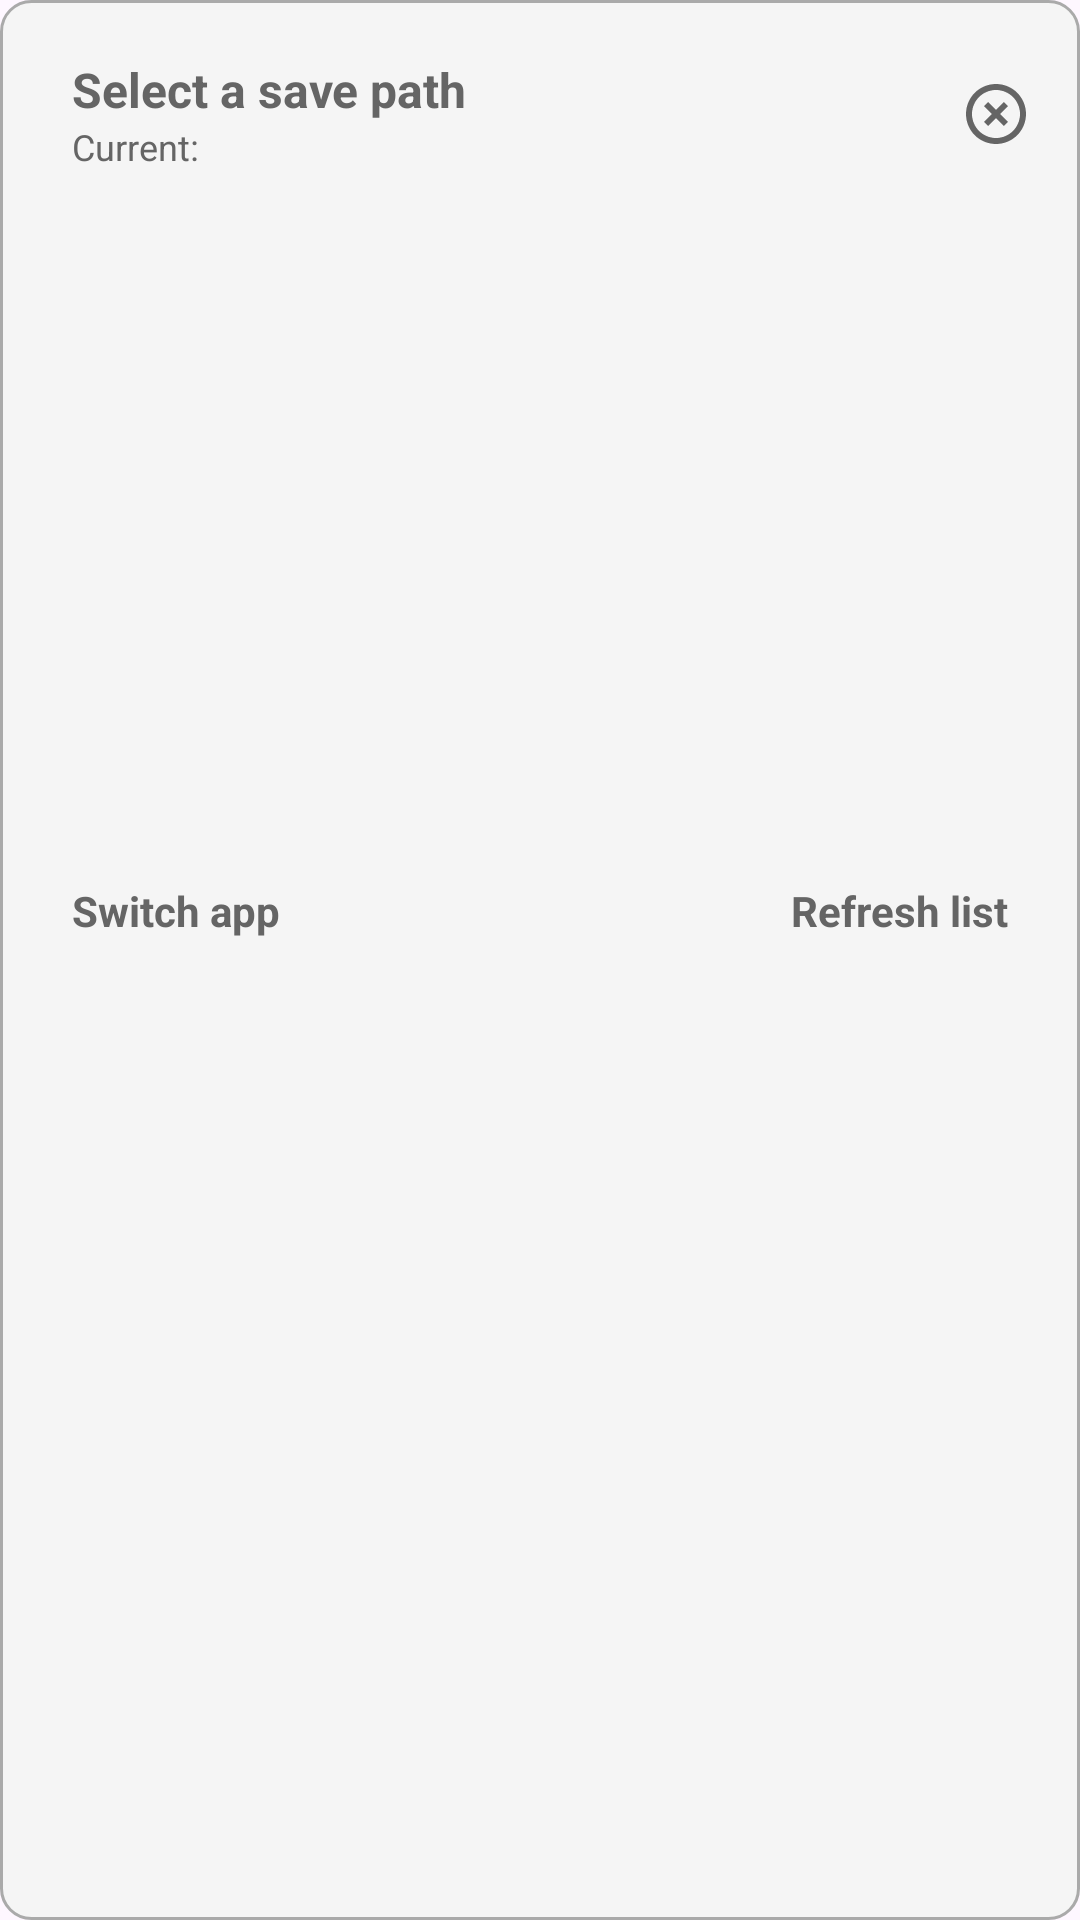

Write the Android layout XML for this screen, with the resource values it uses.
<!-- AndroidManifest.xml: application theme Theme.AppDefault -->
<!-- res/layout/layout_floating_window.xml -->
<?xml version="1.0" encoding="utf-8"?>
<LinearLayout xmlns:android="http://schemas.android.com/apk/res/android"
    android:layout_width="wrap_content"
    android:layout_height="wrap_content"
    android:background="@drawable/bg_float_window"
    android:layout_margin="16dp"
    android:orientation="vertical">

    <LinearLayout
        android:layout_width="match_parent"
        android:layout_height="wrap_content"
        android:layout_margin="8dp"
        android:paddingTop="10dp"
        android:paddingBottom="10dp"
        android:gravity="center_vertical"
        android:orientation="horizontal">

        <LinearLayout
            android:layout_height="wrap_content"
            android:layout_width="wrap_content"
            android:orientation="vertical">

            <TextView
                android:textStyle="bold"
                android:paddingStart="16dp"
                android:paddingEnd="16dp"
                android:textSize="16sp"
                android:textColor="@color/colorPrimaryAccent"
                android:layout_width="wrap_content"
                android:layout_height="wrap_content"
                android:text="@string/select_save_path"/>

            <LinearLayout
                android:layout_height="wrap_content"
                android:layout_width="wrap_content"
                android:orientation="horizontal" >

                <TextView
                    android:paddingStart="16dp"
                    android:paddingEnd="0dp"
                    android:textSize="12sp"
                    android:textColor="@color/colorPrimaryAccent"
                    android:layout_width="wrap_content"
                    android:layout_height="wrap_content"
                    android:text="@string/current"/>

                <TextView
                    android:id="@+id/tv_current_location"
                    android:maxLines="1"
                    android:ellipsize="end"
                    android:paddingStart="0dp"
                    android:paddingEnd="16dp"
                    android:textSize="12sp"
                    android:textColor="@color/colorPrimaryAccent"
                    android:maxEms="14"
                    android:layout_width="wrap_content"
                    android:layout_height="wrap_content"/>

            </LinearLayout>

        </LinearLayout>

        <TextView
            android:layout_weight="1"
            android:layout_width="0dp"
            android:layout_height="wrap_content"/>

        <ImageView
            android:id="@+id/bt_close"
            android:layout_width="wrap_content"
            android:layout_height="wrap_content"
            android:padding="8dp"
            android:src="@drawable/ic_failure_black"/>

    </LinearLayout>



    <LinearLayout
        android:layout_width="match_parent"
        android:layout_height="wrap_content"
        android:layout_marginStart="16dp"
        android:layout_marginEnd="16dp"
        android:orientation="vertical">

        <ListView
            android:id="@+id/select_location_list_view"
            android:layout_width="match_parent"
            android:layout_height="200dp"/>

    </LinearLayout>

    <LinearLayout
        android:layout_width="match_parent"
        android:layout_height="wrap_content"
        android:layout_margin="8dp"
        android:gravity="center_vertical"
        android:orientation="horizontal">

        <TextView
            android:id="@+id/bt_switch_app"
            android:textStyle="bold"
            android:clickable="true"
            android:background="@drawable/bg_ripple_r36"
            android:paddingTop="10dp"
            android:paddingBottom="10dp"
            android:paddingStart="16dp"
            android:paddingEnd="16dp"
            android:textSize="14sp"
            android:textColor="@color/colorPrimaryAccent"
            android:layout_width="wrap_content"
            android:layout_height="wrap_content"
            android:text="@string/switch_app"/>

        <TextView
            android:layout_width="0dp"
            android:layout_height="wrap_content"
            android:layout_weight="1"/>

        <TextView
            android:id="@+id/bt_refresh"
            android:textStyle="bold"
            android:clickable="true"
            android:background="@drawable/bg_ripple_r36"
            android:paddingTop="10dp"
            android:paddingBottom="10dp"
            android:paddingStart="16dp"
            android:paddingEnd="16dp"
            android:textSize="14sp"
            android:textColor="@color/colorPrimaryAccent"
            android:layout_width="wrap_content"
            android:layout_height="wrap_content"
            android:text="@string/refresh_list"/>


    </LinearLayout>

</LinearLayout>
<!-- resources referenced by this layout -->
<resources>
  <color name="colorPrimaryAccent">#FF656565</color>
  <!-- drawable bg_float_window (drawable) -->
  <?xml version="1.0" encoding="utf-8"?>
  <shape xmlns:android="http://schemas.android.com/apk/res/android"
      android:shape="rectangle">
      <solid android:color="#F5F5F5" />
      <corners android:radius="10dp" />
      <stroke
          android:width="1dp"
          android:color="@android:color/darker_gray" />
  </shape>
  <!-- drawable ic_failure_black (drawable) -->
  <?xml version="1.0" encoding="utf-8"?>
  <vector xmlns:android="http://schemas.android.com/apk/res/android"
          android:width="24dp"
          android:height="24dp"
          android:viewportWidth="24"
          android:viewportHeight="24">
      <path
              android:fillColor="#FF656565"
              android:pathData="M14.59,8L12,10.59 9.41,8 8,9.41 10.59,12 8,14.59 9.41,16 12,13.41 14.59,16 16,14.59 13.41,12 16,9.41 14.59,8zM12,2C6.47,2 2,6.47 2,12s4.47,10 10,10 10,-4.47 10,-10S17.53,2 12,2zM12,20c-4.41,0 -8,-3.59 -8,-8s3.59,-8 8,-8 8,3.59 8,8 -3.59,8 -8,8z"/>
  </vector>
  <string name="current">Current: </string>
  <string name="refresh_list">Refresh list</string>
  <string name="select_save_path">Select a save path</string>
  <string name="switch_app">Switch app</string>
  <style name="Theme.AppDefault" parent="Theme.Material3.DayNight">
          
          <item name="colorPrimary">@color/colorPrimaryAccent</item>
          <item name="colorPrimaryVariant">@color/colorPrimaryAccent</item>
          <item name="colorOnPrimary">@color/colorPrimaryAccent</item>
          
          <item name="colorSecondary">@color/colorPrimaryAccent</item>
          <item name="colorSecondaryVariant">@color/colorPrimaryAccent</item>
          <item name="colorOnSecondary">@color/colorPrimaryAccent</item>
          
          <item name="android:statusBarColor">@color/white</item>
          <item name="android:windowLightStatusBar">true</item>
          
      </style>
  <color name="white">#FFFFFFFF</color>
</resources>
